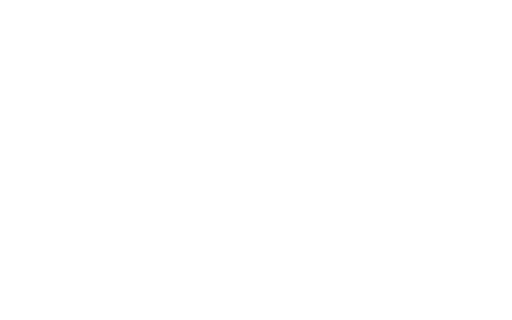
t = 0.00 s
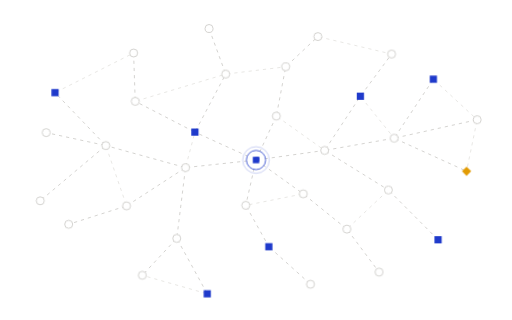
t = 1.57 s
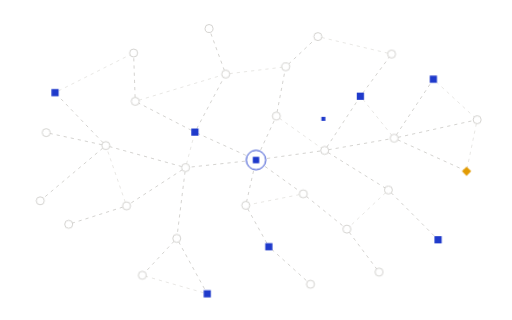
t = 3.31 s
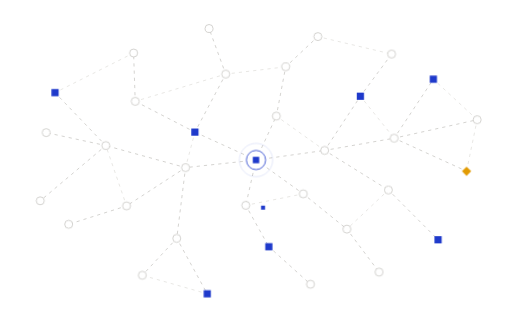
t = 4.99 s
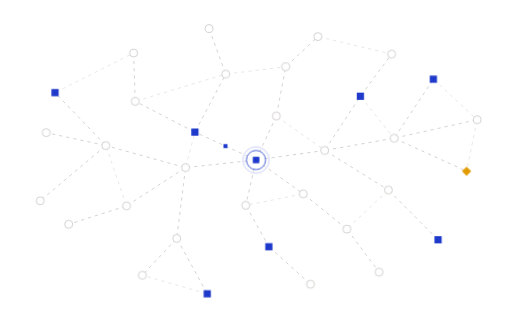
t = 6.73 s
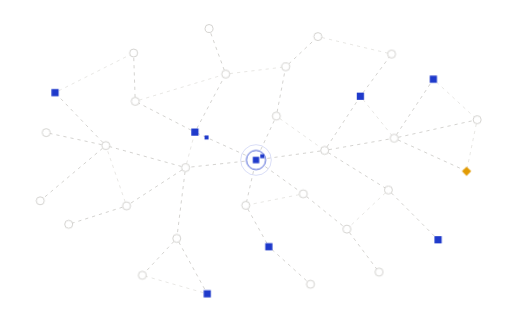
t = 7.26 s

The animated SVG that drew these frames (rendered in a browser with its animation timeline set to each time). Animation: 8 SMIL elements (animate=5,animateMotion=3), 6 CSS @keyframes rules; one cycle of 9.98 s, repeats indefinitely.

<svg xmlns="http://www.w3.org/2000/svg" width="640" height="400" viewBox="0 0 640 400" fill="none" role="img" class="fivnf20"><title>A fleet of agents on the live graph</title><desc>The live model at the centre, three rings of connected items; agents travel the links and land their work as blue squares.</desc><style>.fivnf20-p,.fivnf20-f,.fivnf20-r{transform-box:fill-box;transform-origin:center;animation-fill-mode:both}
.fivnf20-p{animation-name:fivnf20-pop;animation-duration:0.6s;animation-timing-function:cubic-bezier(.34,1.56,.64,1)}
@supports (animation-timing-function:linear(0,1)){.fivnf20-p{animation-timing-function:linear(0, 0.083, 0.269, 0.487, 0.691, 0.855, 0.972, 1.043, 1.078, 1.086, 1.078, 1.061, 1.043, 1.025, 1.011, 1.002, 0.996, 0.993, 0.993, 0.993, 0.995, 0.996, 0.998, 0.999, 1)}}
.fivnf20-f{animation-name:fivnf20-fade;animation-duration:0.5s;animation-timing-function:ease-out}
.fivnf20-r{animation-name:fivnf20-rise;animation-duration:.7s;animation-timing-function:cubic-bezier(0.22,1,0.36,1)}
.fivnf20-d{animation-name:fivnf20-draw;animation-timing-function:cubic-bezier(0.65,0,0.35,1);animation-fill-mode:both}
.fivnf20-m{animation:fivnf20-march 2.6s linear infinite}
.fivnf20-pulse{animation:fivnf20-pulse 2.4s ease-in-out infinite}
@keyframes fivnf20-pop{from{transform:scale(0);opacity:0}to{transform:scale(1);opacity:1}}
@keyframes fivnf20-fade{from{opacity:0}to{opacity:1}}
@keyframes fivnf20-rise{from{opacity:0;transform:translateY(6px)}to{opacity:1;transform:none}}
@keyframes fivnf20-draw{from{stroke-dashoffset:1}to{stroke-dashoffset:0}}
@keyframes fivnf20-march{from{stroke-dashoffset:0}to{stroke-dashoffset:-18}}
@keyframes fivnf20-pulse{0%,100%{opacity:1}50%{opacity:.35}}
@media (prefers-reduced-motion:reduce){.fivnf20 *{animation:none!important}.fivnf20 .fivnf20-d{stroke-dashoffset:0}.fivnf20 .fivnf20-t{display:none}}</style><defs><mask id="fivnf20-k0" maskUnits="userSpaceOnUse" x="-640" y="-400" width="1920" height="1200"><path d="M320 200L307.22 256.68" stroke="#fff" stroke-width="7" fill="none" stroke-linecap="round" stroke-linejoin="round" pathLength="1" stroke-dasharray="1 1" stroke-dashoffset="1" class="fivnf20-d" style="animation-duration:0.35s;animation-delay:0.11s"/></mask><mask id="fivnf20-k1" maskUnits="userSpaceOnUse" x="-640" y="-400" width="1920" height="1200"><path d="M320 200L231.94 209.51" stroke="#fff" stroke-width="7" fill="none" stroke-linecap="round" stroke-linejoin="round" pathLength="1" stroke-dasharray="1 1" stroke-dashoffset="1" class="fivnf20-d" style="animation-duration:0.35s;animation-delay:0.16s"/></mask><mask id="fivnf20-k2" maskUnits="userSpaceOnUse" x="-640" y="-400" width="1920" height="1200"><path d="M320 200L243.63 165.15" stroke="#fff" stroke-width="7" fill="none" stroke-linecap="round" stroke-linejoin="round" pathLength="1" stroke-dasharray="1 1" stroke-dashoffset="1" class="fivnf20-d" style="animation-duration:0.35s;animation-delay:0.21s"/></mask><mask id="fivnf20-k3" maskUnits="userSpaceOnUse" x="-640" y="-400" width="1920" height="1200"><path d="M320 200L345.42 145.09" stroke="#fff" stroke-width="7" fill="none" stroke-linecap="round" stroke-linejoin="round" pathLength="1" stroke-dasharray="1 1" stroke-dashoffset="1" class="fivnf20-d" style="animation-duration:0.35s;animation-delay:0.26s"/></mask><mask id="fivnf20-k4" maskUnits="userSpaceOnUse" x="-640" y="-400" width="1920" height="1200"><path d="M320 200L405.83 188.01" stroke="#fff" stroke-width="7" fill="none" stroke-linecap="round" stroke-linejoin="round" pathLength="1" stroke-dasharray="1 1" stroke-dashoffset="1" class="fivnf20-d" style="animation-duration:0.35s;animation-delay:0.31s"/></mask><mask id="fivnf20-k5" maskUnits="userSpaceOnUse" x="-640" y="-400" width="1920" height="1200"><path d="M320 200L379.08 242.33" stroke="#fff" stroke-width="7" fill="none" stroke-linecap="round" stroke-linejoin="round" pathLength="1" stroke-dasharray="1 1" stroke-dashoffset="1" class="fivnf20-d" style="animation-duration:0.35s;animation-delay:0.36s"/></mask><mask id="fivnf20-k6" maskUnits="userSpaceOnUse" x="-640" y="-400" width="1920" height="1200"><path d="M231.94 209.51L132.26 181.95" stroke="#fff" stroke-width="7" fill="none" stroke-linecap="round" stroke-linejoin="round" pathLength="1" stroke-dasharray="1 1" stroke-dashoffset="1" class="fivnf20-d" style="animation-duration:0.4s;animation-delay:0.25s"/></mask><mask id="fivnf20-k7" maskUnits="userSpaceOnUse" x="-640" y="-400" width="1920" height="1200"><path d="M243.63 165.15L169.04 126.66" stroke="#fff" stroke-width="7" fill="none" stroke-linecap="round" stroke-linejoin="round" pathLength="1" stroke-dasharray="1 1" stroke-dashoffset="1" class="fivnf20-d" style="animation-duration:0.35s;animation-delay:0.27s"/></mask><mask id="fivnf20-k8" maskUnits="userSpaceOnUse" x="-640" y="-400" width="1920" height="1200"><path d="M243.63 165.15L282.15 92.62" stroke="#fff" stroke-width="7" fill="none" stroke-linecap="round" stroke-linejoin="round" pathLength="1" stroke-dasharray="1 1" stroke-dashoffset="1" class="fivnf20-d" style="animation-duration:0.35s;animation-delay:0.29s"/></mask><mask id="fivnf20-k9" maskUnits="userSpaceOnUse" x="-640" y="-400" width="1920" height="1200"><path d="M345.42 145.09L357.13 83.5" stroke="#fff" stroke-width="7" fill="none" stroke-linecap="round" stroke-linejoin="round" pathLength="1" stroke-dasharray="1 1" stroke-dashoffset="1" class="fivnf20-d" style="animation-duration:0.35s;animation-delay:0.31s"/></mask><mask id="fivnf20-k10" maskUnits="userSpaceOnUse" x="-640" y="-400" width="1920" height="1200"><path d="M405.83 188.01L450.5 120.32" stroke="#fff" stroke-width="7" fill="none" stroke-linecap="round" stroke-linejoin="round" pathLength="1" stroke-dasharray="1 1" stroke-dashoffset="1" class="fivnf20-d" style="animation-duration:0.35s;animation-delay:0.33s"/></mask><mask id="fivnf20-k11" maskUnits="userSpaceOnUse" x="-640" y="-400" width="1920" height="1200"><path d="M405.83 188.01L492.69 172.75" stroke="#fff" stroke-width="7" fill="none" stroke-linecap="round" stroke-linejoin="round" pathLength="1" stroke-dasharray="1 1" stroke-dashoffset="1" class="fivnf20-d" style="animation-duration:0.35s;animation-delay:0.35s"/></mask><mask id="fivnf20-k12" maskUnits="userSpaceOnUse" x="-640" y="-400" width="1920" height="1200"><path d="M405.83 188.01L485.53 237.5" stroke="#fff" stroke-width="7" fill="none" stroke-linecap="round" stroke-linejoin="round" pathLength="1" stroke-dasharray="1 1" stroke-dashoffset="1" class="fivnf20-d" style="animation-duration:0.36s;animation-delay:0.37s"/></mask><mask id="fivnf20-k13" maskUnits="userSpaceOnUse" x="-640" y="-400" width="1920" height="1200"><path d="M379.08 242.33L433.62 286.42" stroke="#fff" stroke-width="7" fill="none" stroke-linecap="round" stroke-linejoin="round" pathLength="1" stroke-dasharray="1 1" stroke-dashoffset="1" class="fivnf20-d" style="animation-duration:0.35s;animation-delay:0.39s"/></mask><mask id="fivnf20-k14" maskUnits="userSpaceOnUse" x="-640" y="-400" width="1920" height="1200"><path d="M307.22 256.68L336.07 308.41" stroke="#fff" stroke-width="7" fill="none" stroke-linecap="round" stroke-linejoin="round" pathLength="1" stroke-dasharray="1 1" stroke-dashoffset="1" class="fivnf20-d" style="animation-duration:0.35s;animation-delay:0.41s"/></mask><mask id="fivnf20-k15" maskUnits="userSpaceOnUse" x="-640" y="-400" width="1920" height="1200"><path d="M231.94 209.51L220.96 297.96" stroke="#fff" stroke-width="7" fill="none" stroke-linecap="round" stroke-linejoin="round" pathLength="1" stroke-dasharray="1 1" stroke-dashoffset="1" class="fivnf20-d" style="animation-duration:0.35s;animation-delay:0.43s"/></mask><mask id="fivnf20-k16" maskUnits="userSpaceOnUse" x="-640" y="-400" width="1920" height="1200"><path d="M231.94 209.51L158.21 257.38" stroke="#fff" stroke-width="7" fill="none" stroke-linecap="round" stroke-linejoin="round" pathLength="1" stroke-dasharray="1 1" stroke-dashoffset="1" class="fivnf20-d" style="animation-duration:0.35s;animation-delay:0.45s"/></mask><mask id="fivnf20-k17" maskUnits="userSpaceOnUse" x="-640" y="-400" width="1920" height="1200"><path d="M220.96 297.96L177.89 344.09" stroke="#fff" stroke-width="7" fill="none" stroke-linecap="round" stroke-linejoin="round" pathLength="1" stroke-dasharray="1 1" stroke-dashoffset="1" class="fivnf20-d" style="animation-duration:0.35s;animation-delay:0.35s"/></mask><mask id="fivnf20-k18" maskUnits="userSpaceOnUse" x="-640" y="-400" width="1920" height="1200"><path d="M158.21 257.38L85.87 280.35" stroke="#fff" stroke-width="7" fill="none" stroke-linecap="round" stroke-linejoin="round" pathLength="1" stroke-dasharray="1 1" stroke-dashoffset="1" class="fivnf20-d" style="animation-duration:0.35s;animation-delay:0.37s"/></mask><mask id="fivnf20-k19" maskUnits="userSpaceOnUse" x="-640" y="-400" width="1920" height="1200"><path d="M132.26 181.95L50.29 251" stroke="#fff" stroke-width="7" fill="none" stroke-linecap="round" stroke-linejoin="round" pathLength="1" stroke-dasharray="1 1" stroke-dashoffset="1" class="fivnf20-d" style="animation-duration:0.41s;animation-delay:0.39s"/></mask><mask id="fivnf20-k20" maskUnits="userSpaceOnUse" x="-640" y="-400" width="1920" height="1200"><path d="M132.26 181.95L57.76 165.79" stroke="#fff" stroke-width="7" fill="none" stroke-linecap="round" stroke-linejoin="round" pathLength="1" stroke-dasharray="1 1" stroke-dashoffset="1" class="fivnf20-d" style="animation-duration:0.35s;animation-delay:0.41s"/></mask><mask id="fivnf20-k21" maskUnits="userSpaceOnUse" x="-640" y="-400" width="1920" height="1200"><path d="M132.26 181.95L68.79 115.81" stroke="#fff" stroke-width="7" fill="none" stroke-linecap="round" stroke-linejoin="round" pathLength="1" stroke-dasharray="1 1" stroke-dashoffset="1" class="fivnf20-d" style="animation-duration:0.35s;animation-delay:0.43s"/></mask><mask id="fivnf20-k22" maskUnits="userSpaceOnUse" x="-640" y="-400" width="1920" height="1200"><path d="M169.04 126.66L167 66.28" stroke="#fff" stroke-width="7" fill="none" stroke-linecap="round" stroke-linejoin="round" pathLength="1" stroke-dasharray="1 1" stroke-dashoffset="1" class="fivnf20-d" style="animation-duration:0.35s;animation-delay:0.45s"/></mask><mask id="fivnf20-k23" maskUnits="userSpaceOnUse" x="-640" y="-400" width="1920" height="1200"><path d="M282.15 92.62L261.31 35.61" stroke="#fff" stroke-width="7" fill="none" stroke-linecap="round" stroke-linejoin="round" pathLength="1" stroke-dasharray="1 1" stroke-dashoffset="1" class="fivnf20-d" style="animation-duration:0.35s;animation-delay:0.47s"/></mask><mask id="fivnf20-k24" maskUnits="userSpaceOnUse" x="-640" y="-400" width="1920" height="1200"><path d="M357.13 83.5L397.33 45.75" stroke="#fff" stroke-width="7" fill="none" stroke-linecap="round" stroke-linejoin="round" pathLength="1" stroke-dasharray="1 1" stroke-dashoffset="1" class="fivnf20-d" style="animation-duration:0.35s;animation-delay:0.49s"/></mask><mask id="fivnf20-k25" maskUnits="userSpaceOnUse" x="-640" y="-400" width="1920" height="1200"><path d="M450.5 120.32L489.49 67.57" stroke="#fff" stroke-width="7" fill="none" stroke-linecap="round" stroke-linejoin="round" pathLength="1" stroke-dasharray="1 1" stroke-dashoffset="1" class="fivnf20-d" style="animation-duration:0.35s;animation-delay:0.51s"/></mask><mask id="fivnf20-k26" maskUnits="userSpaceOnUse" x="-640" y="-400" width="1920" height="1200"><path d="M492.69 172.75L541.71 98.99" stroke="#fff" stroke-width="7" fill="none" stroke-linecap="round" stroke-linejoin="round" pathLength="1" stroke-dasharray="1 1" stroke-dashoffset="1" class="fivnf20-d" style="animation-duration:0.35s;animation-delay:0.53s"/></mask><mask id="fivnf20-k27" maskUnits="userSpaceOnUse" x="-640" y="-400" width="1920" height="1200"><path d="M492.69 172.75L596.47 149.66" stroke="#fff" stroke-width="7" fill="none" stroke-linecap="round" stroke-linejoin="round" pathLength="1" stroke-dasharray="1 1" stroke-dashoffset="1" class="fivnf20-d" style="animation-duration:0.41s;animation-delay:0.55s"/></mask><mask id="fivnf20-k28" maskUnits="userSpaceOnUse" x="-640" y="-400" width="1920" height="1200"><path d="M492.69 172.75L583.19 214" stroke="#fff" stroke-width="7" fill="none" stroke-linecap="round" stroke-linejoin="round" pathLength="1" stroke-dasharray="1 1" stroke-dashoffset="1" class="fivnf20-d" style="animation-duration:0.38s;animation-delay:0.57s"/></mask><mask id="fivnf20-k29" maskUnits="userSpaceOnUse" x="-640" y="-400" width="1920" height="1200"><path d="M485.53 237.5L547.59 299.71" stroke="#fff" stroke-width="7" fill="none" stroke-linecap="round" stroke-linejoin="round" pathLength="1" stroke-dasharray="1 1" stroke-dashoffset="1" class="fivnf20-d" style="animation-duration:0.35s;animation-delay:0.59s"/></mask><mask id="fivnf20-k30" maskUnits="userSpaceOnUse" x="-640" y="-400" width="1920" height="1200"><path d="M433.62 286.42L473.81 340.09" stroke="#fff" stroke-width="7" fill="none" stroke-linecap="round" stroke-linejoin="round" pathLength="1" stroke-dasharray="1 1" stroke-dashoffset="1" class="fivnf20-d" style="animation-duration:0.35s;animation-delay:0.61s"/></mask><mask id="fivnf20-k31" maskUnits="userSpaceOnUse" x="-640" y="-400" width="1920" height="1200"><path d="M336.07 308.41L388.08 355.29" stroke="#fff" stroke-width="7" fill="none" stroke-linecap="round" stroke-linejoin="round" pathLength="1" stroke-dasharray="1 1" stroke-dashoffset="1" class="fivnf20-d" style="animation-duration:0.35s;animation-delay:0.63s"/></mask><mask id="fivnf20-k32" maskUnits="userSpaceOnUse" x="-640" y="-400" width="1920" height="1200"><path d="M220.96 297.96L259.06 367.24" stroke="#fff" stroke-width="7" fill="none" stroke-linecap="round" stroke-linejoin="round" pathLength="1" stroke-dasharray="1 1" stroke-dashoffset="1" class="fivnf20-d" style="animation-duration:0.35s;animation-delay:0.65s"/></mask><mask id="fivnf20-k33" maskUnits="userSpaceOnUse" x="-640" y="-400" width="1920" height="1200"><path d="M231.94 209.51L243.63 165.15" stroke="#fff" stroke-width="7" fill="none" stroke-linecap="round" stroke-linejoin="round" pathLength="1" stroke-dasharray="1 1" stroke-dashoffset="1" class="fivnf20-d" style="animation-duration:0.35s;animation-delay:0.22s"/></mask><mask id="fivnf20-k34" maskUnits="userSpaceOnUse" x="-640" y="-400" width="1920" height="1200"><path d="M345.42 145.09L405.83 188.01" stroke="#fff" stroke-width="7" fill="none" stroke-linecap="round" stroke-linejoin="round" pathLength="1" stroke-dasharray="1 1" stroke-dashoffset="1" class="fivnf20-d" style="animation-duration:0.35s;animation-delay:0.26s"/></mask><mask id="fivnf20-k35" maskUnits="userSpaceOnUse" x="-640" y="-400" width="1920" height="1200"><path d="M379.08 242.33L307.22 256.68" stroke="#fff" stroke-width="7" fill="none" stroke-linecap="round" stroke-linejoin="round" pathLength="1" stroke-dasharray="1 1" stroke-dashoffset="1" class="fivnf20-d" style="animation-duration:0.35s;animation-delay:0.3s"/></mask><mask id="fivnf20-k36" maskUnits="userSpaceOnUse" x="-640" y="-400" width="1920" height="1200"><path d="M169.04 126.66L282.15 92.62" stroke="#fff" stroke-width="7" fill="none" stroke-linecap="round" stroke-linejoin="round" pathLength="1" stroke-dasharray="1 1" stroke-dashoffset="1" class="fivnf20-d" style="animation-duration:0.45s;animation-delay:0.32s"/></mask><mask id="fivnf20-k37" maskUnits="userSpaceOnUse" x="-640" y="-400" width="1920" height="1200"><path d="M282.15 92.62L357.13 83.5" stroke="#fff" stroke-width="7" fill="none" stroke-linecap="round" stroke-linejoin="round" pathLength="1" stroke-dasharray="1 1" stroke-dashoffset="1" class="fivnf20-d" style="animation-duration:0.35s;animation-delay:0.34s"/></mask><mask id="fivnf20-k38" maskUnits="userSpaceOnUse" x="-640" y="-400" width="1920" height="1200"><path d="M450.5 120.32L492.69 172.75" stroke="#fff" stroke-width="7" fill="none" stroke-linecap="round" stroke-linejoin="round" pathLength="1" stroke-dasharray="1 1" stroke-dashoffset="1" class="fivnf20-d" style="animation-duration:0.35s;animation-delay:0.38s"/></mask><mask id="fivnf20-k39" maskUnits="userSpaceOnUse" x="-640" y="-400" width="1920" height="1200"><path d="M485.53 237.5L433.62 286.42" stroke="#fff" stroke-width="7" fill="none" stroke-linecap="round" stroke-linejoin="round" pathLength="1" stroke-dasharray="1 1" stroke-dashoffset="1" class="fivnf20-d" style="animation-duration:0.35s;animation-delay:0.42s"/></mask><mask id="fivnf20-k40" maskUnits="userSpaceOnUse" x="-640" y="-400" width="1920" height="1200"><path d="M158.21 257.38L132.26 181.95" stroke="#fff" stroke-width="7" fill="none" stroke-linecap="round" stroke-linejoin="round" pathLength="1" stroke-dasharray="1 1" stroke-dashoffset="1" class="fivnf20-d" style="animation-duration:0.35s;animation-delay:0.5s"/></mask><mask id="fivnf20-k41" maskUnits="userSpaceOnUse" x="-640" y="-400" width="1920" height="1200"><path d="M68.79 115.81L167 66.28" stroke="#fff" stroke-width="7" fill="none" stroke-linecap="round" stroke-linejoin="round" pathLength="1" stroke-dasharray="1 1" stroke-dashoffset="1" class="fivnf20-d" style="animation-duration:0.42s;animation-delay:0.48s"/></mask><mask id="fivnf20-k42" maskUnits="userSpaceOnUse" x="-640" y="-400" width="1920" height="1200"><path d="M397.33 45.75L489.49 67.57" stroke="#fff" stroke-width="7" fill="none" stroke-linecap="round" stroke-linejoin="round" pathLength="1" stroke-dasharray="1 1" stroke-dashoffset="1" class="fivnf20-d" style="animation-duration:0.36s;animation-delay:0.54s"/></mask><mask id="fivnf20-k43" maskUnits="userSpaceOnUse" x="-640" y="-400" width="1920" height="1200"><path d="M541.71 98.99L596.47 149.66" stroke="#fff" stroke-width="7" fill="none" stroke-linecap="round" stroke-linejoin="round" pathLength="1" stroke-dasharray="1 1" stroke-dashoffset="1" class="fivnf20-d" style="animation-duration:0.35s;animation-delay:0.58s"/></mask><mask id="fivnf20-k44" maskUnits="userSpaceOnUse" x="-640" y="-400" width="1920" height="1200"><path d="M596.47 149.66L583.19 214" stroke="#fff" stroke-width="7" fill="none" stroke-linecap="round" stroke-linejoin="round" pathLength="1" stroke-dasharray="1 1" stroke-dashoffset="1" class="fivnf20-d" style="animation-duration:0.35s;animation-delay:0.6s"/></mask><mask id="fivnf20-k45" maskUnits="userSpaceOnUse" x="-640" y="-400" width="1920" height="1200"><path d="M259.06 367.24L177.89 344.09" stroke="#fff" stroke-width="7" fill="none" stroke-linecap="round" stroke-linejoin="round" pathLength="1" stroke-dasharray="1 1" stroke-dashoffset="1" class="fivnf20-d" style="animation-duration:0.35s;animation-delay:0.7s"/></mask></defs><path d="M320 200L307.22 256.68" fill="none" stroke="#C9C8C4" stroke-width="1" stroke-dasharray="4 5" stroke-linejoin="round" mask="url(#fivnf20-k0)" class="fivnf20-m"/>
<path d="M320 200L231.94 209.51" fill="none" stroke="#C9C8C4" stroke-width="1" stroke-dasharray="4 5" stroke-linejoin="round" mask="url(#fivnf20-k1)" class="fivnf20-m"/>
<path d="M320 200L243.63 165.15" fill="none" stroke="#C9C8C4" stroke-width="1" stroke-dasharray="4 5" stroke-linejoin="round" mask="url(#fivnf20-k2)" class="fivnf20-m"/>
<path d="M320 200L345.42 145.09" fill="none" stroke="#C9C8C4" stroke-width="1" stroke-dasharray="4 5" stroke-linejoin="round" mask="url(#fivnf20-k3)" class="fivnf20-m"/>
<path d="M320 200L405.83 188.01" fill="none" stroke="#C9C8C4" stroke-width="1" stroke-dasharray="4 5" stroke-linejoin="round" mask="url(#fivnf20-k4)" class="fivnf20-m"/>
<path d="M320 200L379.08 242.33" fill="none" stroke="#C9C8C4" stroke-width="1" stroke-dasharray="4 5" stroke-linejoin="round" mask="url(#fivnf20-k5)" class="fivnf20-m"/>
<path d="M231.94 209.51L132.26 181.95" fill="none" stroke="#C9C8C4" stroke-width="1" stroke-dasharray="4 5" stroke-linejoin="round" mask="url(#fivnf20-k6)" class="fivnf20-m"/>
<path d="M243.63 165.15L169.04 126.66" fill="none" stroke="#C9C8C4" stroke-width="1" stroke-dasharray="4 5" stroke-linejoin="round" mask="url(#fivnf20-k7)" class="fivnf20-m"/>
<path d="M243.63 165.15L282.15 92.62" fill="none" stroke="#C9C8C4" stroke-width="1" stroke-dasharray="4 5" stroke-linejoin="round" mask="url(#fivnf20-k8)" class="fivnf20-m"/>
<path d="M345.42 145.09L357.13 83.5" fill="none" stroke="#C9C8C4" stroke-width="1" stroke-dasharray="4 5" stroke-linejoin="round" mask="url(#fivnf20-k9)" class="fivnf20-m"/>
<path d="M405.83 188.01L450.5 120.32" fill="none" stroke="#C9C8C4" stroke-width="1" stroke-dasharray="4 5" stroke-linejoin="round" mask="url(#fivnf20-k10)" class="fivnf20-m"/>
<path d="M405.83 188.01L492.69 172.75" fill="none" stroke="#C9C8C4" stroke-width="1" stroke-dasharray="4 5" stroke-linejoin="round" mask="url(#fivnf20-k11)" class="fivnf20-m"/>
<path d="M405.83 188.01L485.53 237.5" fill="none" stroke="#C9C8C4" stroke-width="1" stroke-dasharray="4 5" stroke-linejoin="round" mask="url(#fivnf20-k12)" class="fivnf20-m"/>
<path d="M379.08 242.33L433.62 286.42" fill="none" stroke="#C9C8C4" stroke-width="1" stroke-dasharray="4 5" stroke-linejoin="round" mask="url(#fivnf20-k13)" class="fivnf20-m"/>
<path d="M307.22 256.68L336.07 308.41" fill="none" stroke="#C9C8C4" stroke-width="1" stroke-dasharray="4 5" stroke-linejoin="round" mask="url(#fivnf20-k14)" class="fivnf20-m"/>
<path d="M231.94 209.51L220.96 297.96" fill="none" stroke="#C9C8C4" stroke-width="1" stroke-dasharray="4 5" stroke-linejoin="round" mask="url(#fivnf20-k15)" class="fivnf20-m"/>
<path d="M231.94 209.51L158.21 257.38" fill="none" stroke="#C9C8C4" stroke-width="1" stroke-dasharray="4 5" stroke-linejoin="round" mask="url(#fivnf20-k16)" class="fivnf20-m"/>
<path d="M220.96 297.96L177.89 344.09" fill="none" stroke="#C9C8C4" stroke-width="1" stroke-dasharray="4 5" stroke-linejoin="round" mask="url(#fivnf20-k17)" class="fivnf20-m"/>
<path d="M158.21 257.38L85.87 280.35" fill="none" stroke="#C9C8C4" stroke-width="1" stroke-dasharray="4 5" stroke-linejoin="round" mask="url(#fivnf20-k18)" class="fivnf20-m"/>
<path d="M132.26 181.95L50.29 251" fill="none" stroke="#C9C8C4" stroke-width="1" stroke-dasharray="4 5" stroke-linejoin="round" mask="url(#fivnf20-k19)" class="fivnf20-m"/>
<path d="M132.26 181.95L57.76 165.79" fill="none" stroke="#C9C8C4" stroke-width="1" stroke-dasharray="4 5" stroke-linejoin="round" mask="url(#fivnf20-k20)" class="fivnf20-m"/>
<path d="M132.26 181.95L68.79 115.81" fill="none" stroke="#C9C8C4" stroke-width="1" stroke-dasharray="4 5" stroke-linejoin="round" mask="url(#fivnf20-k21)" class="fivnf20-m"/>
<path d="M169.04 126.66L167 66.28" fill="none" stroke="#C9C8C4" stroke-width="1" stroke-dasharray="4 5" stroke-linejoin="round" mask="url(#fivnf20-k22)" class="fivnf20-m"/>
<path d="M282.15 92.62L261.31 35.61" fill="none" stroke="#C9C8C4" stroke-width="1" stroke-dasharray="4 5" stroke-linejoin="round" mask="url(#fivnf20-k23)" class="fivnf20-m"/>
<path d="M357.13 83.5L397.33 45.75" fill="none" stroke="#C9C8C4" stroke-width="1" stroke-dasharray="4 5" stroke-linejoin="round" mask="url(#fivnf20-k24)" class="fivnf20-m"/>
<path d="M450.5 120.32L489.49 67.57" fill="none" stroke="#C9C8C4" stroke-width="1" stroke-dasharray="4 5" stroke-linejoin="round" mask="url(#fivnf20-k25)" class="fivnf20-m"/>
<path d="M492.69 172.75L541.71 98.99" fill="none" stroke="#C9C8C4" stroke-width="1" stroke-dasharray="4 5" stroke-linejoin="round" mask="url(#fivnf20-k26)" class="fivnf20-m"/>
<path d="M492.69 172.75L596.47 149.66" fill="none" stroke="#C9C8C4" stroke-width="1" stroke-dasharray="4 5" stroke-linejoin="round" mask="url(#fivnf20-k27)" class="fivnf20-m"/>
<path d="M492.69 172.75L583.19 214" fill="none" stroke="#C9C8C4" stroke-width="1" stroke-dasharray="4 5" stroke-linejoin="round" mask="url(#fivnf20-k28)" class="fivnf20-m"/>
<path d="M485.53 237.5L547.59 299.71" fill="none" stroke="#C9C8C4" stroke-width="1" stroke-dasharray="4 5" stroke-linejoin="round" mask="url(#fivnf20-k29)" class="fivnf20-m"/>
<path d="M433.62 286.42L473.81 340.09" fill="none" stroke="#C9C8C4" stroke-width="1" stroke-dasharray="4 5" stroke-linejoin="round" mask="url(#fivnf20-k30)" class="fivnf20-m"/>
<path d="M336.07 308.41L388.08 355.29" fill="none" stroke="#C9C8C4" stroke-width="1" stroke-dasharray="4 5" stroke-linejoin="round" mask="url(#fivnf20-k31)" class="fivnf20-m"/>
<path d="M220.96 297.96L259.06 367.24" fill="none" stroke="#C9C8C4" stroke-width="1" stroke-dasharray="4 5" stroke-linejoin="round" mask="url(#fivnf20-k32)" class="fivnf20-m"/>
<path d="M231.94 209.51L243.63 165.15" fill="none" stroke="#E2E1DD" stroke-width="1" stroke-dasharray="4 5" stroke-linejoin="round" mask="url(#fivnf20-k33)" class="fivnf20-m"/>
<path d="M345.42 145.09L405.83 188.01" fill="none" stroke="#E2E1DD" stroke-width="1" stroke-dasharray="4 5" stroke-linejoin="round" mask="url(#fivnf20-k34)" class="fivnf20-m"/>
<path d="M379.08 242.33L307.22 256.68" fill="none" stroke="#E2E1DD" stroke-width="1" stroke-dasharray="4 5" stroke-linejoin="round" mask="url(#fivnf20-k35)" class="fivnf20-m"/>
<path d="M169.04 126.66L282.15 92.62" fill="none" stroke="#E2E1DD" stroke-width="1" stroke-dasharray="4 5" stroke-linejoin="round" mask="url(#fivnf20-k36)" class="fivnf20-m"/>
<path d="M282.15 92.62L357.13 83.5" fill="none" stroke="#E2E1DD" stroke-width="1" stroke-dasharray="4 5" stroke-linejoin="round" mask="url(#fivnf20-k37)" class="fivnf20-m"/>
<path d="M450.5 120.32L492.69 172.75" fill="none" stroke="#E2E1DD" stroke-width="1" stroke-dasharray="4 5" stroke-linejoin="round" mask="url(#fivnf20-k38)" class="fivnf20-m"/>
<path d="M485.53 237.5L433.62 286.42" fill="none" stroke="#E2E1DD" stroke-width="1" stroke-dasharray="4 5" stroke-linejoin="round" mask="url(#fivnf20-k39)" class="fivnf20-m"/>
<path d="M158.21 257.38L132.26 181.95" fill="none" stroke="#E2E1DD" stroke-width="1" stroke-dasharray="4 5" stroke-linejoin="round" mask="url(#fivnf20-k40)" class="fivnf20-m"/>
<path d="M68.79 115.81L167 66.28" fill="none" stroke="#E2E1DD" stroke-width="1" stroke-dasharray="4 5" stroke-linejoin="round" mask="url(#fivnf20-k41)" class="fivnf20-m"/>
<path d="M397.33 45.75L489.49 67.57" fill="none" stroke="#E2E1DD" stroke-width="1" stroke-dasharray="4 5" stroke-linejoin="round" mask="url(#fivnf20-k42)" class="fivnf20-m"/>
<path d="M541.71 98.99L596.47 149.66" fill="none" stroke="#E2E1DD" stroke-width="1" stroke-dasharray="4 5" stroke-linejoin="round" mask="url(#fivnf20-k43)" class="fivnf20-m"/>
<path d="M596.47 149.66L583.19 214" fill="none" stroke="#E2E1DD" stroke-width="1" stroke-dasharray="4 5" stroke-linejoin="round" mask="url(#fivnf20-k44)" class="fivnf20-m"/>
<path d="M259.06 367.24L177.89 344.09" fill="none" stroke="#E2E1DD" stroke-width="1" stroke-dasharray="4 5" stroke-linejoin="round" mask="url(#fivnf20-k45)" class="fivnf20-m"/>
<g class="fivnf20-p" style="animation-delay:0.25s"><circle cx="307.22" cy="256.68" r="5" fill="#FFFFFF" stroke="#C9C8C4" stroke-width="1"/></g>
<g class="fivnf20-p" style="animation-delay:0.27s"><circle cx="231.94" cy="209.51" r="5" fill="#FFFFFF" stroke="#C9C8C4" stroke-width="1"/></g>
<g class="fivnf20-p" style="animation-delay:0.48s"><rect x="239.13" y="160.65" width="9" height="9" fill="#1F3ACB"/></g>
<g class="fivnf20-p" style="animation-delay:0.3s"><circle cx="345.42" cy="145.09" r="5" fill="#FFFFFF" stroke="#C9C8C4" stroke-width="1"/></g>
<g class="fivnf20-p" style="animation-delay:0.31s"><circle cx="405.83" cy="188.01" r="5" fill="#FFFFFF" stroke="#C9C8C4" stroke-width="1"/></g>
<g class="fivnf20-p" style="animation-delay:0.33s"><circle cx="379.08" cy="242.33" r="5" fill="#FFFFFF" stroke="#C9C8C4" stroke-width="1"/></g>
<g class="fivnf20-p" style="animation-delay:0.35s"><circle cx="132.26" cy="181.95" r="5" fill="#FFFFFF" stroke="#C9C8C4" stroke-width="1"/></g>
<g class="fivnf20-p" style="animation-delay:0.37s"><circle cx="169.04" cy="126.66" r="5" fill="#FFFFFF" stroke="#C9C8C4" stroke-width="1"/></g>
<g class="fivnf20-p" style="animation-delay:0.38s"><circle cx="282.15" cy="92.62" r="5" fill="#FFFFFF" stroke="#C9C8C4" stroke-width="1"/></g>
<g class="fivnf20-p" style="animation-delay:0.4s"><circle cx="357.13" cy="83.5" r="5" fill="#FFFFFF" stroke="#C9C8C4" stroke-width="1"/></g>
<g class="fivnf20-p" style="animation-delay:0.61s"><rect x="446" y="115.82" width="9" height="9" fill="#1F3ACB"/></g>
<g class="fivnf20-p" style="animation-delay:0.43s"><circle cx="492.69" cy="172.75" r="5" fill="#FFFFFF" stroke="#C9C8C4" stroke-width="1"/></g>
<g class="fivnf20-p" style="animation-delay:0.44s"><circle cx="485.53" cy="237.5" r="5" fill="#FFFFFF" stroke="#C9C8C4" stroke-width="1"/></g>
<g class="fivnf20-p" style="animation-delay:0.46s"><circle cx="433.62" cy="286.42" r="5" fill="#FFFFFF" stroke="#C9C8C4" stroke-width="1"/></g>
<g class="fivnf20-p" style="animation-delay:0.67s"><rect x="331.57" y="303.91" width="9" height="9" fill="#1F3ACB"/></g>
<g class="fivnf20-p" style="animation-delay:0.49s"><circle cx="220.96" cy="297.96" r="5" fill="#FFFFFF" stroke="#C9C8C4" stroke-width="1"/></g>
<g class="fivnf20-p" style="animation-delay:0.5s"><circle cx="158.21" cy="257.38" r="5" fill="#FFFFFF" stroke="#C9C8C4" stroke-width="1"/></g>
<g class="fivnf20-p" style="animation-delay:0.45s"><circle cx="177.89" cy="344.09" r="5" fill="#FFFFFF" stroke="#C9C8C4" stroke-width="1"/></g>
<g class="fivnf20-p" style="animation-delay:0.47s"><circle cx="85.87" cy="280.35" r="5" fill="#FFFFFF" stroke="#C9C8C4" stroke-width="1"/></g>
<g class="fivnf20-p" style="animation-delay:0.48s"><circle cx="50.29" cy="251" r="5" fill="#FFFFFF" stroke="#C9C8C4" stroke-width="1"/></g>
<g class="fivnf20-p" style="animation-delay:0.5s"><circle cx="57.76" cy="165.79" r="5" fill="#FFFFFF" stroke="#C9C8C4" stroke-width="1"/></g>
<g class="fivnf20-p" style="animation-delay:0.71s"><rect x="64.29" y="111.31" width="9" height="9" fill="#1F3ACB"/></g>
<g class="fivnf20-p" style="animation-delay:0.53s"><circle cx="167" cy="66.28" r="5" fill="#FFFFFF" stroke="#C9C8C4" stroke-width="1"/></g>
<g class="fivnf20-p" style="animation-delay:0.54s"><circle cx="261.31" cy="35.61" r="5" fill="#FFFFFF" stroke="#C9C8C4" stroke-width="1"/></g>
<g class="fivnf20-p" style="animation-delay:0.56s"><circle cx="397.33" cy="45.75" r="5" fill="#FFFFFF" stroke="#C9C8C4" stroke-width="1"/></g>
<g class="fivnf20-p" style="animation-delay:0.57s"><circle cx="489.49" cy="67.57" r="5" fill="#FFFFFF" stroke="#C9C8C4" stroke-width="1"/></g>
<g class="fivnf20-p" style="animation-delay:0.79s"><rect x="537.21" y="94.49" width="9" height="9" fill="#1F3ACB"/></g>
<g class="fivnf20-p" style="animation-delay:0.6s"><circle cx="596.47" cy="149.66" r="5" fill="#FFFFFF" stroke="#C9C8C4" stroke-width="1"/></g>
<g class="fivnf20-p" style="animation-delay:0.82s"><path d="M583.19 208.24L588.95 214L583.19 219.76L577.43 214Z" fill="#E29B03" stroke-linejoin="round"/></g>
<g class="fivnf20-p" style="animation-delay:0.83s"><rect x="543.09" y="295.21" width="9" height="9" fill="#1F3ACB"/></g>
<g class="fivnf20-p" style="animation-delay:0.65s"><circle cx="473.81" cy="340.09" r="5" fill="#FFFFFF" stroke="#C9C8C4" stroke-width="1"/></g>
<g class="fivnf20-p" style="animation-delay:0.66s"><circle cx="388.08" cy="355.29" r="5" fill="#FFFFFF" stroke="#C9C8C4" stroke-width="1"/></g>
<g class="fivnf20-p" style="animation-delay:0.88s"><rect x="254.56" y="362.74" width="9" height="9" fill="#1F3ACB"/></g>
<circle cx="320" cy="200" r="12" stroke="#1F3ACB" stroke-width="1" fill="none" opacity="0"><animate attributeName="r" values="12;25.2" dur="2.6s" begin="0.65s" repeatCount="indefinite"/><animate attributeName="opacity" values="0.45;0" dur="2.6s" begin="0.65s" repeatCount="indefinite"/></circle><g class="fivnf20-p" style="animation-delay:0.05s"><circle cx="320" cy="200" r="12" fill="#FFFFFF" stroke="#1F3ACB" stroke-width="1"/><rect x="316" y="196" width="8" height="8" fill="#1F3ACB"/></g>
<g class="fivnf20-t" opacity="0"><rect x="-2.5" y="-2.5" width="5" height="5" fill="#1F3ACB"/><animateMotion path="M320 200L450.5 120.32" dur="5.2s" begin="1.15s" repeatCount="indefinite" calcMode="spline" keyTimes="0;0.75;1" keyPoints="0;1;1" keySplines="0.65 0 0.35 1;0 0 1 1"/><animate attributeName="opacity" values="0;1;1;0;0" keyTimes="0;0.08;0.75;0.85;1" dur="5.2s" begin="1.15s" repeatCount="indefinite"/></g>
<g class="fivnf20-t" opacity="0"><rect x="-2.5" y="-2.5" width="5" height="5" fill="#1F3ACB"/><animateMotion path="M320 200L336.07 308.41" dur="5.2s" begin="2.97s" repeatCount="indefinite" calcMode="spline" keyTimes="0;0.75;1" keyPoints="0;1;1" keySplines="0.65 0 0.35 1;0 0 1 1"/><animate attributeName="opacity" values="0;1;1;0;0" keyTimes="0;0.08;0.75;0.85;1" dur="5.2s" begin="2.97s" repeatCount="indefinite"/></g>
<g class="fivnf20-t" opacity="0"><rect x="-2.5" y="-2.5" width="5" height="5" fill="#1F3ACB"/><animateMotion path="M320 200L243.63 165.15" dur="5.2s" begin="4.78s" repeatCount="indefinite" calcMode="spline" keyTimes="0;0.75;1" keyPoints="0;1;1" keySplines="0.65 0 0.35 1;0 0 1 1"/><animate attributeName="opacity" values="0;1;1;0;0" keyTimes="0;0.08;0.75;0.85;1" dur="5.2s" begin="4.78s" repeatCount="indefinite"/></g></svg>
